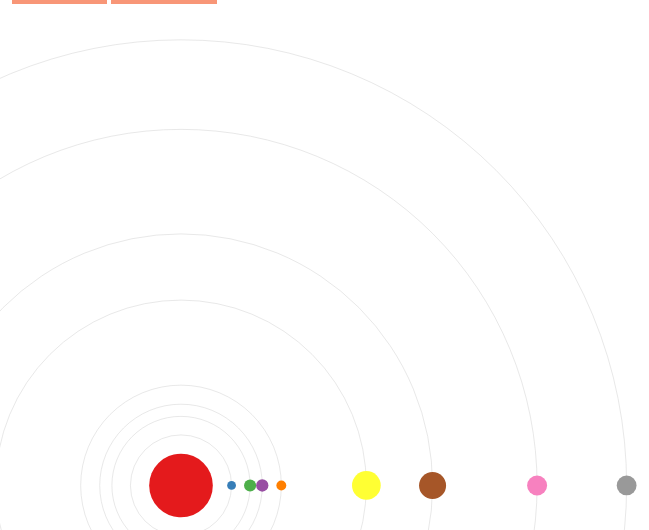
D3 v7 page, settled after 480 driven frames (8 s of simulated time); the page loaded 1 data file(s).


// ── js/main.js
//Load data from TSV file asynchronously and render chart
d3.tsv("data/solarSystem.tsv").then((data) => {
  const planetsData = {};
  data.forEach((d) => {
    d.diameter = +d["Diameter (km)"];
    d.distance = +d["Distance (km)"];
    d.revolution = +d["Revolution (day)"];

    planetsData[d["Name"]] = {};
    planetsData[d["Name"]].diameter = +d["Diameter (km)"];
    planetsData[d["Name"]].distance = +d["Distance (km)"];
    planetsData[d["Name"]].revolution = +d["Revolution (day)"];
  });

  const tooltip = d3.select(".div-tooltip").append("p");

  const width = 950,
    height = 900;

  const svg = d3
    .select(".div-chart")
    .append("svg")
    .attr("viewBox", `0 0 ${width} ${height}`);

  const plotG = svg.append("g").attr("id", "main-g");

  const planetDiameterScale = d3
    .scalePow()
    .exponent(0.35)
    .domain([0, d3.max(data, (d) => d.diameter)])
    .range([0, 30]);

  const orbitDistanceScale = d3
    .scalePow()
    .exponent(0.5)
    .domain(
      d3.extent(
        Object.keys(planetsData).map(
          (planetName) => planetsData[planetName].distance
        )
      )
    )
    .range([0, height / 2 - 30]);

  var planetColorScale = d3
    .scaleOrdinal()
    .domain(Object.keys(planetsData))
    .range(d3.schemeSet1);

  let orbitsGroup = plotG.append("g").attr("id", "orbits");

  orbitsGroup
    .selectAll("circle")
    .data(Object.keys(planetsData))
    .join("circle")
    .attr("cx", width / 2)
    .attr("cy", height / 2)
    .attr("r", (d) => orbitDistanceScale(planetsData[d].distance))
    .attr("fill", "none")
    .attr("stroke", "lightgray")
    .attr("stroke-width", 0.5);

  const planetG = plotG.append("g").attr("id", `planet-g`);

  let planetsGroup = planetG
    .selectAll(".planet")
    .data(Object.keys(planetsData))
    .join("g")
    .attr("id", (d) => d)
    .attr("class", "planet")
    .append("circle")
    .attr("cx", (d) => width / 2 + orbitDistanceScale(planetsData[d].distance))
    .attr("cy", height / 2)
    .attr("r", (d) => planetDiameterScale(planetsData[d].diameter))
    .attr("fill", (d) => planetColorScale(planetsData[d]))
    .on("mouseover", function (event, d) {
      // Show tooltip
      !isActive && tooltip.style("visibility", "visible");
      tooltip.html(
        `<p><h3>Planet : ${d}</h3> <b>Diameter: ${planetsData[d].diameter} km</b></p>`
      );
    })
    .on("mouseout", function () {
      // Hide tooltip
      !isActive && tooltip.style("visibility", "hidden");
    });

  let isActive = false; // this boolean variable indicates whether the solar system is playing the animation or not
  let speed = 1,
    idx = 0; // speed variable define rotation speed, idx define how big the angle for the rotation
  let timeInterval = 30; // the time interval for each animation which is set 30

  const playPauseButton = d3
    .select(".div-control")
    .append("input")
    .attr("type", "button")
    .attr("value", "Play")
    .attr("id", "play-pause-button")
    .attr("class", " play-button");

  //reset button to align planet postion to initial one
  const resetButton = d3
    .select(".div-control")
    .append("input")
    .attr("type", "button")
    .attr("value", "Reset")
    .attr("id", "reset-button")
    .attr("class", " play-button");

  d3.select(".div-control")
    .append("input")
    .attr("type", "range")
    .attr("id", "slider-speed")
    .attr("min", 0.1)
    .attr("max", 2)
    .attr("step", 0.01)
    .attr("value", speed);

  playPauseButton.on("click", function () {
    isActive = !isActive;
    d3.select(this).attr("value", isActive ? "Pause" : "Play");
    animation();
  });

  resetButton.on("click", function () {
    if (isActive) return; // only reset if it is paused
    planetG.selectAll(".planet").attr("transform", null);
  });
  
  d3.select("#slider-speed").on("input", function () {
    speed = +d3.select(this).property("value");
  });

  const revolutionScale = d3
    .scaleSymlog()
    .domain(
      d3.extent(
        data.filter((d) => d.Name != "Sun"),
        (d) => d.revolution
      )
    )
    .range([10, 1])
    .constant(1);

  function calculateScaledRevolution(planetName) {
    return revolutionScale(planetsData[planetName].revolution);
  }

  /* 
        This animation function to rotate the planets' position on the orbit
    */
  function animation() {
    if (!isActive) return;

    idx += 1;

    planetG.selectAll(".planet").attr("transform", (d) => {
      const planetName = d; // Assuming d is the planet name
      const rotationSpeed = calculateScaledRevolution(planetName);
      const rotationAngle = (rotationSpeed * idx * speed) % 360;
      // Translate to orbit distance then rotate
      return `rotate(${rotationAngle}, ${width / 2}, ${height / 2})`;
    });
  }

  setInterval(animation, timeInterval); // start the animation
});


### data: data/solarSystem.tsv
Name	Diameter (km)	Distance (km)	Revolution (day)
Sun	1392684
Mercury	4879	57909000	87.97
Venus	12104	108160000	224.7
Earth	12756	149600000	365.3
Mars	6792	227990000	686.2
Jupiter	142984	778360000	4329
Saturn	120536	1433500000	10753
Uranus	51118	2872400000	30634
Neptune	49528	4498400000	90735